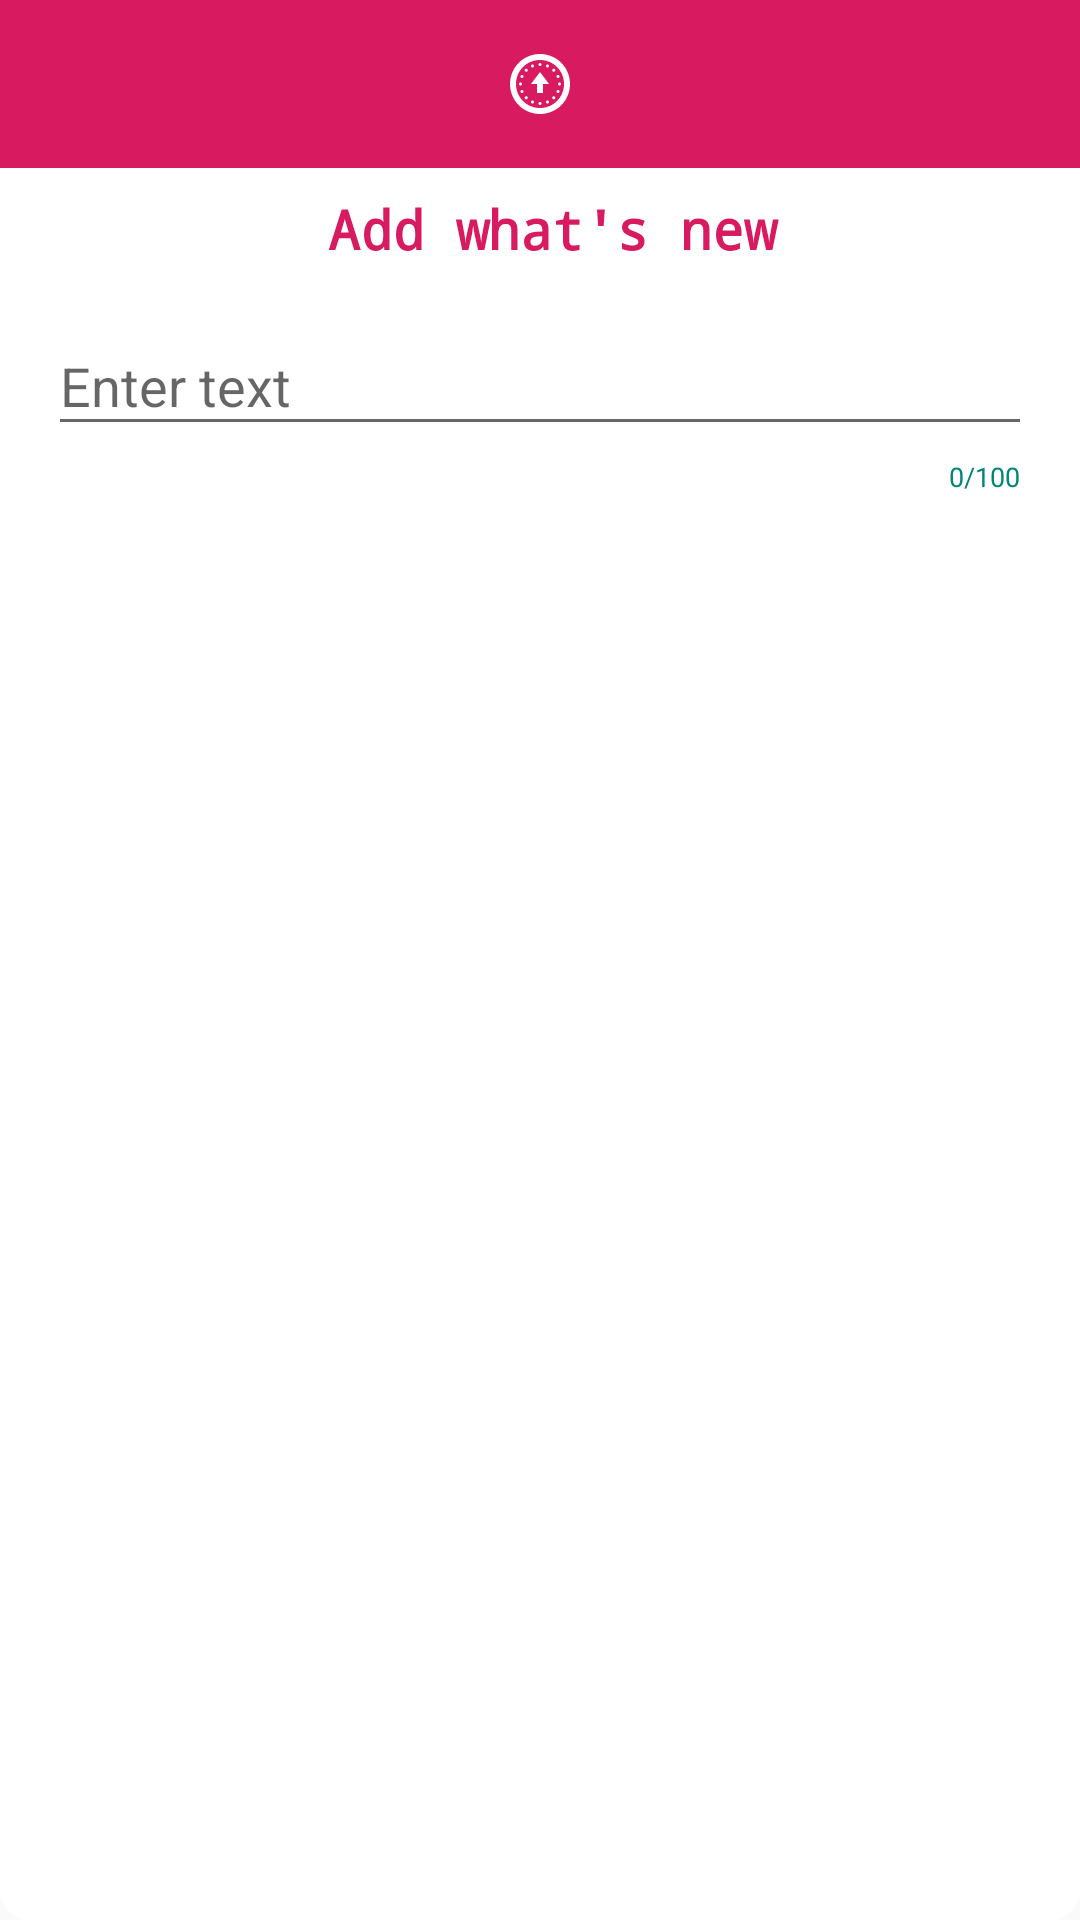

Layout XML and referenced resources for this Android screen:
<!-- AndroidManifest.xml: application theme AppTheme -->
<!-- res/layout/dialog_message.xml -->
<?xml version="1.0" encoding="utf-8"?>
<androidx.constraintlayout.widget.ConstraintLayout xmlns:android="http://schemas.android.com/apk/res/android"
    xmlns:app="http://schemas.android.com/apk/res-auto"
    android:layout_width="match_parent"
    android:layout_height="wrap_content"
    android:layout_margin="@dimen/constraint_default_margin_8dp"
    android:background="@drawable/dialog_background">


    <ImageView
        android:id="@+id/img_title"
        android:layout_width="match_parent"
        android:layout_height="wrap_content"
        android:background="@color/colorAccent"
        android:padding="@dimen/constraint_default_margin_16dp"
        app:layout_constraintEnd_toEndOf="parent"
        app:layout_constraintStart_toStartOf="parent"
        app:layout_constraintTop_toTopOf="parent"
        app:srcCompat="@drawable/ic_upgrade" />

    <TextView
        android:id="@+id/tv_title"
        android:layout_width="match_parent"
        android:layout_height="wrap_content"
        android:layout_marginStart="@dimen/constraint_default_margin_8dp"
        android:layout_marginLeft="@dimen/constraint_default_margin_8dp"
        android:layout_marginTop="@dimen/constraint_default_margin_8dp"
        android:gravity="center"
        android:text="Add what's new"
        android:textAppearance="?android:textAppearanceLarge"
        android:textColor="@color/colorAccent"
        android:textSize="18sp"
        android:textStyle="bold"
        android:typeface="monospace"
        app:layout_constraintEnd_toEndOf="parent"
        app:layout_constraintStart_toStartOf="parent"
        app:layout_constraintTop_toBottomOf="@id/img_title" />

    <com.google.android.material.textfield.TextInputLayout
        android:id="@+id/til_name"
        style="@style/InputLayoutStyle"
        android:layout_width="match_parent"
        android:layout_height="wrap_content"
        android:layout_marginTop="@dimen/constraint_default_margin_8dp"
        app:counterEnabled="true"
        app:counterMaxLength="100"
        app:counterOverflowTextAppearance="@style/TextLimitError"
        app:counterTextAppearance="@style/TextLimitStyle"
        app:errorEnabled="true"
        app:layout_constraintEnd_toEndOf="parent"
        app:layout_constraintStart_toStartOf="parent"
        app:layout_constraintTop_toBottomOf="@id/tv_title">


        <com.google.android.material.textfield.TextInputEditText
            android:id="@+id/edit_name"
            style="@style/InputStyle"
            android:hint="Enter text"
            android:inputType="textCapWords"
            android:maxLength="100" />

    </com.google.android.material.textfield.TextInputLayout>


    <Button
        android:id="@+id/cancel_button"
        style="@style/dialog_blue_button"
        android:layout_marginStart="@dimen/constraint_default_margin_8dp"
        android:layout_marginTop="@dimen/constraint_default_margin_16dp"
        android:layout_marginEnd="@dimen/constraint_default_margin_8dp"
        android:layout_marginBottom="@dimen/constraint_default_margin_8dp"
        android:background="@drawable/gray_button_background"
        android:text="@string/cancel"
        android:textStyle="bold"
        app:layout_constraintBottom_toBottomOf="parent"
        app:layout_constraintEnd_toStartOf="@+id/confirm_button"
        app:layout_constraintStart_toStartOf="parent"
        app:layout_constraintTop_toBottomOf="@+id/til_name" />


    <Button
        android:id="@+id/confirm_button"
        style="@style/dialog_green_button"
        android:layout_marginStart="@dimen/constraint_default_margin_8dp"
        android:layout_marginTop="@dimen/constraint_default_margin_16dp"
        android:layout_marginEnd="@dimen/constraint_default_margin_8dp"
        android:layout_marginBottom="@dimen/constraint_default_margin_8dp"
        android:text="@string/save"
        android:textStyle="bold"
        app:layout_constraintBottom_toBottomOf="parent"
        app:layout_constraintEnd_toEndOf="parent"
        app:layout_constraintStart_toEndOf="@+id/cancel_button"
        app:layout_constraintTop_toBottomOf="@+id/til_name" />


</androidx.constraintlayout.widget.ConstraintLayout>
<!-- resources referenced by this layout -->
<resources>
  <color name="colorAccent">#D81B60</color>
  <dimen name="constraint_default_margin_16dp">16dp</dimen>
  <dimen name="constraint_default_margin_8dp">8dp</dimen>
  <!-- drawable dialog_background (drawable) -->
  <?xml version="1.0" encoding="utf-8"?>
  <shape xmlns:android="http://schemas.android.com/apk/res/android">
      <solid android:color="@color/colorWhite" />
      <corners android:radius="10dp"/>
  </shape>
  <!-- drawable ic_upgrade: vector/xml drawable (drawable, 2927 chars, omitted) -->
  <string name="cancel">Cancel</string>
  <string name="save">Save</string>
  <style name="InputLayoutStyle">
          <item name="android:layout_width">match_parent</item>
          <item name="android:layout_height">wrap_content</item>
          <item name="android:layout_marginTop">@dimen/constraint_default_margin_16dp</item>
          <item name="android:layout_marginRight">@dimen/constraint_default_margin_16dp</item>
          <item name="android:layout_marginLeft">@dimen/constraint_default_margin_16dp</item>
          <item name="errorTextAppearance">@color/colorRed</item>
      </style>
  <style name="InputStyle">
          <item name="android:layout_width">match_parent</item>
          <item name="android:layout_height">wrap_content</item>
  
          <item name="android:textAppearance">?android:textAppearanceMedium</item>
      </style>
  <style name="TextLimitError" parent="TextAppearance.AppCompat.Small">
          <item name="android:textColor">@color/colorRed</item>
          <item name="android:textSize">9sp</item>
      </style>
  <style name="TextLimitStyle" parent="TextAppearance.AppCompat.Small">
          <item name="android:textColor">@color/colorPrimary</item>
          <item name="android:textSize">9sp</item>
      </style>
  <style name="dialog_blue_button" parent="android:Widget.Button">
          <item name="android:layout_width">wrap_content</item>
          <item name="android:layout_height">32dp</item>
          <item name="android:background">@drawable/blue_button_background</item>
          <item name="android:textSize">14sp</item>
          <item name="android:paddingLeft">10dp</item>
          <item name="android:paddingRight">10dp</item>
          <item name="android:paddingTop">4dp</item>
          <item name="android:paddingBottom">4dp</item>
          <item name="android:textColor">@color/colorWhite</item>
      </style>
  <style name="dialog_green_button" parent="android:Widget.Button">
          <item name="android:layout_width">wrap_content</item>
          <item name="android:layout_height">32dp</item>
          <item name="android:background">@drawable/green_button_background</item>
          <item name="android:textSize">14sp</item>
          <item name="android:paddingLeft">10dp</item>
          <item name="android:paddingRight">10dp</item>
          <item name="android:paddingTop">4dp</item>
          <item name="android:paddingBottom">4dp</item>
          <item name="android:textColor">@color/colorWhite</item>
      </style>
  <style name="AppTheme" parent="Theme.AppCompat.Light.DarkActionBar">
          
          <item name="colorPrimary">@color/colorPrimary</item>
          <item name="colorPrimaryDark">@color/colorPrimaryDark</item>
          <item name="colorAccent">@color/colorAccent</item>
      </style>
  <color name="colorWhite">#FFFFFF</color>
  <color name="colorRed">#ea3034</color>
  <color name="colorPrimary">#008577</color>
  <color name="colorPrimaryDark">#00574B</color>
</resources>
